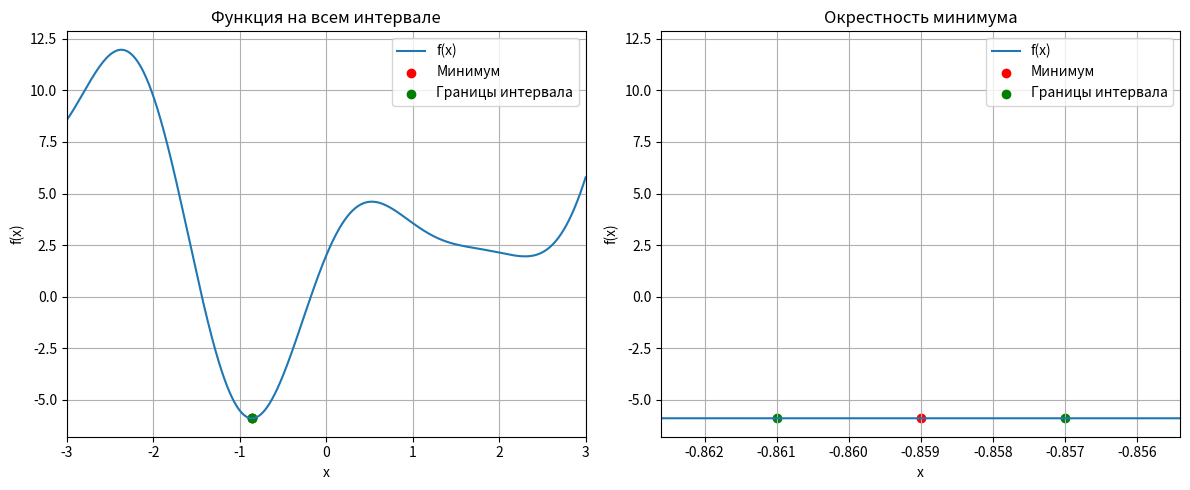

This figure's Python source:
import numpy as np
import matplotlib.pyplot as plt


a, b = -3.0, 3.0
eps = 1e-3
eps_f = 1e-3
max_evaluations = 1000
delta = 1e-4
phi = (1.0 + np.sqrt(5.0)) / 2.0

N_TEST_POINTS = 1000
x_grid = np.linspace(a, b, N_TEST_POINTS)


def f1(x):
    return (x - 2) ** 2 + 1


def f2(x):
    return x**2 + 2 * np.sin(3 * x)


def f3(x):
    return x**2 + 5 * np.sin(2 * x) + 2 * np.cos(3 * x)


def visualize(function, x_grid, values, x_min, x_neighbors):
    fig, axes = plt.subplots(1, 2, figsize=(12, 5))

    # Общий вид функции на всем интервале
    axes[0].plot(x_grid, values, label="f(x)")
    axes[0].scatter(x_min, function(x_min), label="Минимум", c="red")
    axes[0].scatter(
        x_neighbors, function(x_neighbors), label="Границы интервала", c="green"
    )

    axes[0].set_xlim(a, b)
    axes[0].set_xlabel("x")
    axes[0].set_ylabel("f(x)")
    axes[0].set_title("Функция на всем интервале")
    axes[0].legend()
    axes[0].grid()

    # Увеличение около минимума
    delta = (x_neighbors[1] - x_neighbors[0]) * 0.4

    axes[1].plot(x_grid, values, label="f(x)")
    axes[1].scatter(
        x_min,
        function(x_min),
        label="Минимум",
        c="red",
    )
    axes[1].scatter(
        x_neighbors, function(x_neighbors), label="Границы интервала", c="green"
    )

    axes[1].set_xlim(
        x_neighbors[0] - delta,
        x_neighbors[1] + delta,
    )

    axes[1].ticklabel_format(
        style="plain",
        axis="x",
        useOffset=False,
    )

    axes[1].set_xlabel("x")
    axes[1].set_ylabel("f(x)")
    axes[1].set_title("Окрестность минимума")
    axes[1].legend()
    axes[1].grid()

    plt.tight_layout()
    plt.show()


def passive(function):
    N = 2 * int((b - a) / eps) - 1

    step = (b - a) / (N + 1)

    x_grid_passive = np.arange(a + step, b, step)
    values = function(x_grid_passive)

    min_idx = np.argmin(values)
    x_min = x_grid_passive[min_idx]

    left = x_grid_passive[min_idx - 1]
    right = x_grid_passive[min_idx + 1]

    x_neighbors = np.array([left, right])

    print(f"Минимум (пассивный) {x_min}")
    visualize(
        function,
        x_grid_passive,
        values,
        x_min,
        x_neighbors,
    )


def dichotomy(function):
    left, right = a, b

    n_evaluations = 0
    n_history = []
    length_history = []

    while right - left > eps:
        middle = 0.5 * (left + right)

        x1 = middle - delta
        x2 = middle + delta

        f1_value = function(x1)
        f2_value = function(x2)

        n_evaluations += 2

        if f1_value < f2_value:
            right = x2
        else:
            left = x1

        n_history.append(n_evaluations)
        length_history.append(right - left)

    x_min = 0.5 * (left + right)

    print(f"Минимум (метод дихотомии) {x_min}")
    print(f"Количество вычислений функции (метод дихотомии) {n_evaluations}")

    visualize(
        function,
        x_grid,
        function(x_grid),
        x_min,
        np.array([left, right]),
    )

    return n_history, length_history


def fib(n):
    first = 0
    second = 1

    for _ in range(n):
        first, second = second, first + second

    return first


def fibonacci_numbers_until(value):
    first = 1
    second = 1
    n = 2

    while second < value:
        first, second = second, first + second
        n += 1

    return n


def fibonacci(function):
    left, right = 0.0, 1.0

    normalized_function = lambda x: function(a + (b - a) * x)
    normalized_delta = delta / (b - a)

    fib_need = (b - a) / (eps - delta)
    n = fibonacci_numbers_until(fib_need)

    x1 = left + (right - left) * fib(n - 2) / fib(n)
    x2 = left + (right - left) * fib(n - 1) / fib(n)

    f1_value = normalized_function(x1)
    f2_value = normalized_function(x2)

    n_evaluations = 2

    n_history = []
    length_history = []

    while n > 3:
        if f1_value < f2_value:
            right = x2

            x2 = x1
            f2_value = f1_value

            n -= 1

            n_history.append(n_evaluations)
            length_history.append((b - a) * (right - left))

            if n == 3:
                break

            x1 = left + (right - left) * fib(n - 2) / fib(n)
            f1_value = normalized_function(x1)

            n_evaluations += 1

        else:
            left = x1

            x1 = x2
            f1_value = f2_value

            n -= 1

            n_history.append(n_evaluations)
            length_history.append((b - a) * (right - left))

            if n == 3:
                break

            x2 = left + (right - left) * fib(n - 1) / fib(n)
            f2_value = normalized_function(x2)

            n_evaluations += 1

    x2 = x1 + normalized_delta
    f2_value = normalized_function(x2)
    n_evaluations += 1

    if f1_value < f2_value:
        right = x2
    else:
        left = x1

    n_history.append(n_evaluations)
    length_history.append((b - a) * (right - left))

    x_min = a + (b - a) * (left + right) / 2.0
    neighbors = np.array([a + (b - a) * left, a + (b - a) * right])

    print(f"Минимум (метод Фибоначчи) {x_min}")
    print(f"Количество вычислений функции (метод Фибоначчи) {n_evaluations}")

    visualize(
        function,
        x_grid,
        function(x_grid),
        x_min,
        neighbors,
    )

    return n_history, length_history


def golden_ratio(function):
    left, right = 0.0, 1.0

    normalized_function = lambda x: function(a + (b - a) * x)
    normalized_eps = eps / (b - a)

    x1 = left + (right - left) / phi**2
    x2 = left + (right - left) / phi

    f1_value = normalized_function(x1)
    f2_value = normalized_function(x2)

    n_evaluations = 2

    n_history = []
    length_history = []

    while True:
        if f1_value < f2_value:
            right = x2

            x2 = x1
            f2_value = f1_value

            n_history.append(n_evaluations)
            length_history.append((b - a) * (right - left))

            if right - left <= normalized_eps:
                break

            x1 = left + (right - left) / phi**2

            f1_value = normalized_function(x1)
            n_evaluations += 1

        else:
            left = x1

            x1 = x2
            f1_value = f2_value

            n_history.append(n_evaluations)
            length_history.append((b - a) * (right - left))

            if right - left <= normalized_eps:
                break

            x2 = left + (right - left) / phi

            f2_value = normalized_function(x2)
            n_evaluations += 1

    x_min = a + (b - a) * (left + right) / 2.0
    neighbors = np.array([a + (b - a) * left, a + (b - a) * right])

    print(f"Минимум (метод золотого сечения) {x_min}")
    print(f"Количество вычислений функции (метод золотого сечения) {n_evaluations}")

    visualize(
        function,
        x_grid,
        function(x_grid),
        x_min,
        neighbors,
    )

    return n_history, length_history


def bracketing(function, interval):
    left, right = interval

    f_left = function(left)
    f_right = function(right)
    n_evaluations = 2

    while True:
        middle = (left + right) / 2.0
        f_middle = function(middle)
        n_evaluations += 1

        if f_middle < f_left and f_middle < f_right:
            return (left, middle, right), (f_left, f_middle, f_right), n_evaluations

        if f_left < f_middle:
            right = middle
            f_right = f_middle
        else:
            left = middle
            f_left = f_middle


def parabola_vertex(x0, x1, x2, y0, y1, y2):
    denominator = (y1 - y2) * (x1 - x0) - (y1 - y0) * (x1 - x2)

    if np.isclose(denominator, 0.0):
        return None

    return (
        x1
        - 0.5 * ((x1 - x0) ** 2 * (y1 - y2) - (x1 - x2) ** 2 * (y1 - y0)) / denominator
    )


def parabola(function):
    (x0, x1, x2), (y0, y1, y2), n_evaluations = bracketing(function, (a, b))

    n_history = []
    length_history = []

    while x2 - x0 > eps:
        extremum = parabola_vertex(
            x0,
            x1,
            x2,
            y0,
            y1,
            y2,
        )

        use_parabola = extremum is not None

        if use_parabola and (not x0 < extremum < x2 or np.isclose(extremum, x1)):
            use_parabola = False

        if not use_parabola:
            if x1 - x0 > x2 - x1:
                extremum = 0.5 * (x0 + x1)
            else:
                extremum = 0.5 * (x1 + x2)

        y_extremum = function(extremum)
        n_evaluations += 1

        if extremum < x1:
            if y_extremum < y1:
                x2, y2 = x1, y1
                x1, y1 = extremum, y_extremum
            else:
                x0, y0 = extremum, y_extremum
        else:
            if y_extremum < y1:
                x0, y0 = x1, y1
                x1, y1 = extremum, y_extremum
            else:
                x2, y2 = extremum, y_extremum

        n_history.append(n_evaluations)
        length_history.append(x2 - x0)

    x_min = 0.5 * (x0 + x2)

    print(f"Минимум (метод парабол) {x_min}")
    print(f"Количество вычислений функции (метод парабол) {n_evaluations}")

    visualize(
        function,
        x_grid,
        function(x_grid),
        x_min,
        np.array([x0, x2]),
    )

    return n_history, length_history


def visualize_convergence(method, function):
    n_history, length_history = method(function)
    print(f"Длина интервала локализации (метод {method.__name__}) {length_history[-1]}")
    plt.plot(
        n_history, length_history, "o-", label=f"Метод {method.__name__}", color="blue"
    )
    plt.xlabel("Количество вычислений функции")
    plt.ylabel("Длина интервала локализации")
    plt.legend()
    plt.grid()
    plt.show()


def f4(x):
    return np.exp(20 * (x - 1.7)) - 20 * (x - 1.7) - 1


def update_lipschitz(
    x_points,
    y_points,
    current_M=-np.inf,
    safety=1.09,
):
    order = np.argsort(x_points)
    y_sorted = np.array(y_points)[order]

    slopes = np.abs(np.diff(y_sorted) / np.diff(x_points))

    new_estimate = safety * np.max(slopes)

    return max(current_M, new_estimate)


def broken_lines(function):
    x_points = np.array([a, b])
    y_values = function(x_points)

    n_evaluations = 2
    current_M = max(update_lipschitz(x_points, y_values), 1e-6)

    while True:
        R_values = []
        t_values = []

        for j in range(len(x_points) - 1):
            x_left = x_points[j]
            x_right = x_points[j + 1]

            y_left = y_values[j]
            y_right = y_values[j + 1]

            t = 0.5 * (x_left + x_right) - (y_right - y_left) / (2.0 * current_M)
            R = 0.5 * (y_left + y_right) - current_M * (x_right - x_left) / 2.0

            R_values.append(R)
            t_values.append(t)

        best_index = np.argmin(R_values)
        lower_bound = R_values[best_index]

        if np.min(y_values) - lower_bound < eps_f:
            print(
                f"Метод достиг требуемой точности после {n_evaluations} вычислений функции."
            )
            break

        if n_evaluations >= max_evaluations:
            print(
                f"Метод достиг максимального числа вычислений функции ({max_evaluations})."
            )
            break

        x_new = t_values[best_index]
        y_new = function(x_new)

        n_evaluations += 1

        insert_index = np.searchsorted(x_points, x_new)
        x_points = np.insert(x_points, insert_index, x_new)
        y_values = np.insert(y_values, insert_index, y_new)

        current_M = update_lipschitz(x_points, y_values, current_M)

    index_min = np.argmin(y_values)
    x_min = x_points[index_min]

    print(f"Минимум (метод ломаных) {x_min}")
    print(
        f"Длина интервала локализации (метод ломаных) {x_points[index_min + 1] - x_points[index_min - 1]}"
    )

    visualize(
        function,
        x_grid,
        function(x_grid),
        x_min,
        np.array([x_points[index_min - 1], x_points[index_min + 1]]),
    )

    return x_min, x_points, y_values


n0 = 20  # Количество точек для оценки константы Липшица


def estimate_lipschitz(function, interval, n_points=n0, safety=1.1):
    left, right = interval

    x = np.linspace(left, right, n_points)
    y = function(x)

    slopes = np.abs(np.diff(y) / np.diff(x))

    return safety * np.max(slopes)


def search(function):
    N = int(np.ceil((b - a) / (2.0 * eps)))
    step = (b - a) / N

    x_points = a + (np.arange(N) + 0.5) * step
    y_values = function(x_points)

    min_index = np.argmin(y_values)
    x_min = x_points[min_index]

    print(f"Минимум (метод перебора): {x_min}")
    print(f"Количество вычислений функции: {N}")
    print(
        "Оценка погрешности по координате:",
        (b - a) / (2.0 * N),
    )

    visualize(
        function,
        x_grid,
        function(x_grid),
        x_min,
        np.array(
            [
                x_points[min_index - 1],
                x_points[min_index + 1],
            ]
        ),
    )


search(f3)
# broken_lines(f3)
# passive(f1)
# functions = [f1, f2]
# for f in functions:
#     visualize_convergence(dichotomy, f)
#     visualize_convergence(fibonacci, f)
#     visualize_convergence(golden_ratio, f)
#     visualize_convergence(parabola, f)
